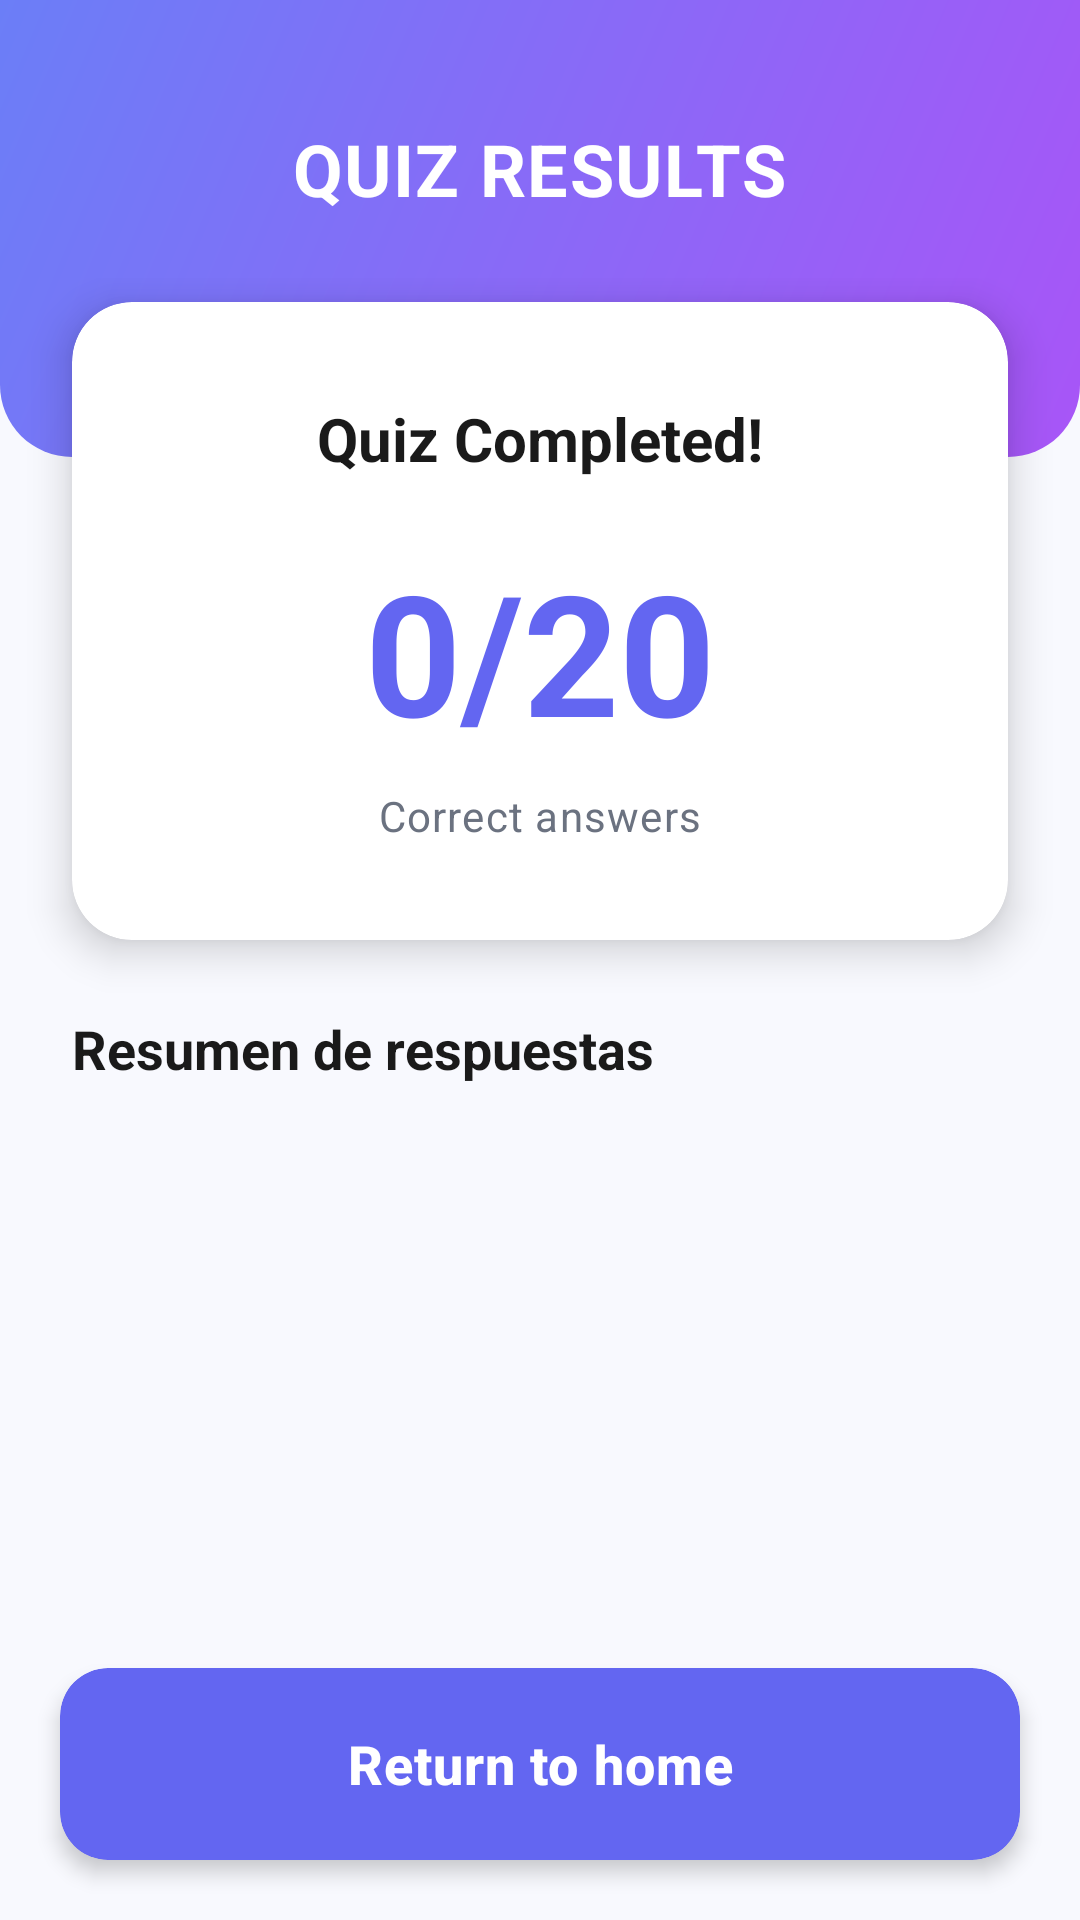

Produce the Android XML layout that renders to this screen, including the resource entries it uses.
<!-- AndroidManifest.xml: application theme Theme.MasterQuizApp -->
<!-- res/layout/activity_resultados.xml -->
<?xml version="1.0" encoding="utf-8"?>
<FrameLayout xmlns:android="http://schemas.android.com/apk/res/android"
    xmlns:app="http://schemas.android.com/apk/res-auto"
    android:layout_width="match_parent"
    android:layout_height="match_parent"
    android:background="#F8F9FE">

    <ScrollView
        android:layout_width="match_parent"
        android:layout_height="match_parent"
        android:fillViewport="true">

        <LinearLayout
            android:layout_width="match_parent"
            android:layout_height="wrap_content"
            android:orientation="vertical">

            
            <LinearLayout
                android:layout_width="match_parent"
                android:layout_height="wrap_content"
                android:background="@drawable/gradient_header"
                android:gravity="center"
                android:orientation="vertical"
                android:paddingStart="24dp"
                android:paddingTop="40dp"
                android:paddingEnd="24dp"
                android:paddingBottom="80dp">

                
                <TextView
                    android:layout_width="wrap_content"
                    android:layout_height="wrap_content"
                    android:text="@string/tv_titulo_resultados_del_quiz"
                    android:textColor="@android:color/white"
                    android:textSize="24sp"
                    android:textStyle="bold"
                    android:letterSpacing="0.02" />

            </LinearLayout>

            
            <LinearLayout
                android:layout_width="match_parent"
                android:layout_height="wrap_content"
                android:orientation="vertical"
                android:layout_marginTop="-60dp"
                android:paddingStart="24dp"
                android:paddingEnd="24dp"
                android:paddingTop="8dp"
                android:paddingBottom="8dp"
                android:clipToPadding="false"
                android:clipChildren="false">

                <androidx.cardview.widget.CardView
                    android:layout_width="match_parent"
                    android:layout_height="wrap_content"
                    android:layout_marginBottom="24dp"
                    app:cardBackgroundColor="@android:color/white"
                    app:cardCornerRadius="20dp"
                    app:cardElevation="8dp">

                    <LinearLayout
                        android:layout_width="match_parent"
                        android:layout_height="wrap_content"
                        android:gravity="center"
                        android:orientation="vertical"
                        android:padding="32dp">

                        <TextView
                            android:layout_width="wrap_content"
                            android:layout_height="wrap_content"
                            android:layout_marginBottom="20dp"
                            android:text="@string/tv_msg_quiz_completado"
                            android:textColor="#1A1A1A"
                            android:textSize="20sp"
                            android:textStyle="bold" />

                        
                        <TextView
                            android:id="@+id/tvPuntuacion"
                            android:layout_width="wrap_content"
                            android:layout_height="wrap_content"
                            android:layout_marginBottom="8dp"
                            android:text="@string/tv_puntuacion_dinamica"
                            android:textColor="#6366F1"
                            android:textSize="56sp"
                            android:textStyle="bold" />

                        <TextView
                            android:layout_width="wrap_content"
                            android:layout_height="wrap_content"
                            android:text="@string/tv_respuestas_correctas"
                            android:textColor="#6B7280"
                            android:textSize="14sp"
                            android:letterSpacing="0.03" />

                    </LinearLayout>

                </androidx.cardview.widget.CardView>

                
                <TextView
                    android:layout_width="wrap_content"
                    android:layout_height="wrap_content"
                    android:layout_marginBottom="16dp"
                    android:text="Resumen de respuestas"
                    android:textColor="#1A1A1A"
                    android:textSize="18sp"
                    android:textStyle="bold" />

            </LinearLayout>

            
            <androidx.recyclerview.widget.RecyclerView
                android:id="@+id/rvResultadosQuiz"
                android:layout_width="match_parent"
                android:layout_height="wrap_content"
                android:layout_marginStart="4dp"
                android:layout_marginEnd="4dp"
                android:clipToPadding="false"
                android:clipChildren="false"
                android:paddingBottom="100dp" />

        </LinearLayout>

    </ScrollView>

    
    <androidx.cardview.widget.CardView
        android:layout_width="match_parent"
        android:layout_height="wrap_content"
        android:layout_gravity="bottom"
        android:layout_margin="20dp"
        app:cardBackgroundColor="#6366F1"
        app:cardCornerRadius="16dp"
        app:cardElevation="4dp">

        <com.google.android.material.button.MaterialButton
            android:id="@+id/btnVolverInicio"
            android:layout_width="match_parent"
            android:layout_height="64dp"
            android:background="@android:color/transparent"
            android:text="@string/btn_volver_al_inicio"
            android:textAllCaps="false"
            android:textColor="@android:color/white"
            android:textSize="18sp"
            android:textStyle="bold"
            android:letterSpacing="0.02" />

    </androidx.cardview.widget.CardView>

</FrameLayout>
<!-- resources referenced by this layout -->
<resources>
  <!-- drawable gradient_header (drawable) -->
  <?xml version="1.0" encoding="utf-8"?>
  <shape xmlns:android="http://schemas.android.com/apk/res/android">
      <gradient
          android:angle="135"
          android:endColor="#6B7EF7"
          android:startColor="#A855F7"
          android:type="linear" />
      <corners
          android:bottomLeftRadius="24dp"
          android:bottomRightRadius="24dp" />
  </shape>
  <string name="btn_volver_al_inicio">Return to home</string>
  <string name="tv_msg_quiz_completado">Quiz Completed!</string>
  <string name="tv_puntuacion_dinamica">0/20</string>
  <string name="tv_respuestas_correctas">Correct answers</string>
  <string name="tv_titulo_resultados_del_quiz">QUIZ RESULTS</string>
  <style name="Theme.MasterQuizApp" parent="Base.Theme.MasterQuizApp" />
  <style name="Base.Theme.MasterQuizApp" parent="Theme.Material3.DayNight.NoActionBar">
          
          
      </style>
</resources>
